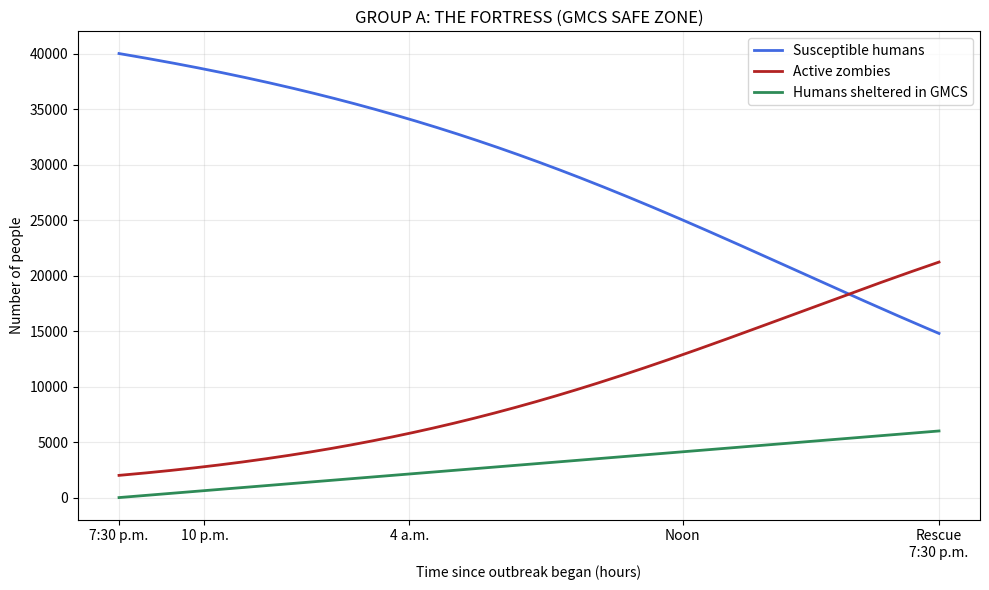
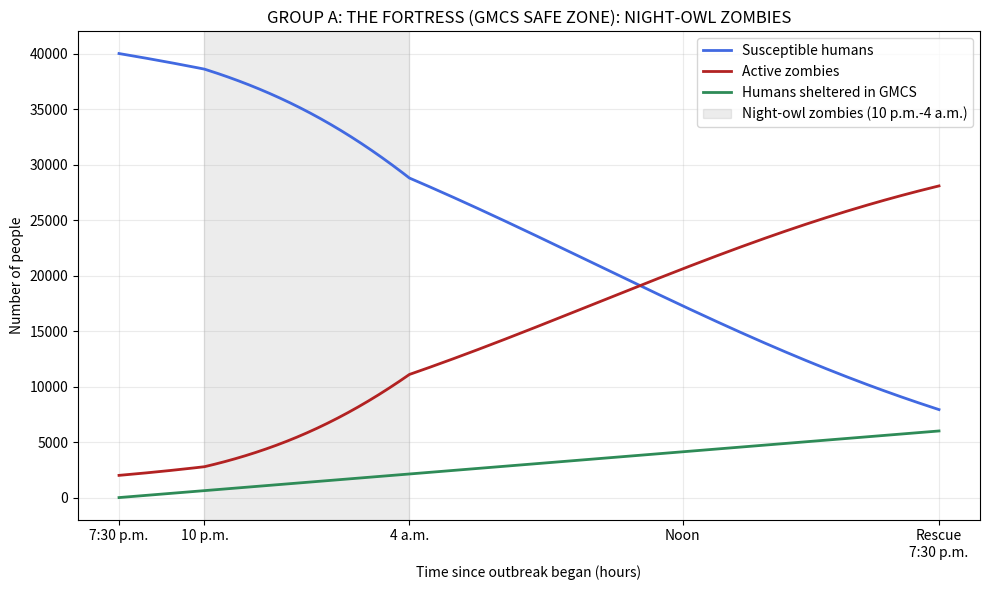

Reproduce these figures in Python, in order.
# ==============================================================================
# 1. SETUP AND INTRODUCTION
# ==============================================================================
# GROUP A: THE FORTRESS (GMCS SAFE ZONE)
# Outbreak: 7:30 p.m. tonight. Rescue: 7:30 p.m. tomorrow (24 hours).
# Fictional population: 40,000 susceptible students and 2,000 zombies.
# All rates, resources, and GMCS capacity are invented game assumptions.
import numpy as np
from scipy.integrate import odeint
import matplotlib.pyplot as plt

print("Libraries imported successfully!")


# ==============================================================================
# 2. PART 1: DEFINE THE MODEL EQUATIONS
# ==============================================================================
# S: humans outside; I: active zombies; H: humans safe in GMCS.
def zombie_model(y, t, N, beta_day, nighttime_bonus,
                 entry_rate, capacity, response_time):
    """Return compartment rates (people/hour); t is hours since the 7:30 p.m. outbreak.

    response_time = 1 hour provides a maximum per-person transition rate.
    Capped rates slow smoothly in cumulative counts near an empty compartment.
    """
    S, I, H = y
    beta = beta_day
    if nighttime_bonus and 2.5 <= t < 8.5:
        beta = 2 * beta_day
    new_infections = beta * S * I / N
    # At most 500/hour; slow near full capacity or when few humans remain.
    admissions = min(entry_rate, max(capacity - H, 0) / response_time,
                     max(S, 0) / response_time)
    dS_dt = -new_infections - admissions
    dI_dt = new_infections
    dH_dt = admissions
    return dS_dt, dI_dt, dH_dt

print("Scenario model function defined.")


# ==============================================================================
# 3. PART 2: SET PARAMETERS AND RUN THE SIMULATION
# ==============================================================================
# --- 3.1 Population, initial conditions, and time units ---
N = 42000
S0, I0 = 40000, 2000
# All times and rates below use HOURS, not days.



######################################################################################################
# --- 3.2 CHANGE THIS ONE NUMBER ---
# You have 4 Survival Squads. How many go to prevention?
prevention_points = 2         # Try 0, 1, 2, 3, and 4.
######################################################################################################
# Don't change anything below this line.


nighttime_bonus = False       # Leave as False for now.
response_points = 4 - prevention_points   # The rest go on your mission.
beta_day = 0.12 + 0.23 * (0.30 ** prevention_points)
response_time = 1.0           # Hours; keep fixed for this activity.
H0 = 0
y0 = S0, I0, H0
capacity = 10000
entry_rate = 125 * response_points  # Students/hour; maximum 500.

# --- 3.3 Time grid: 7:30 p.m. to 7:30 p.m. tomorrow, with output every 0.1 hour ---
t = np.linspace(0, 24, 241)

# --- 3.4 Solve the differential equations (supplied code) ---
# odeint chooses internal steps; t controls the returned output times.
# A small maximum internal step resolves the nighttime switches reliably.
print("\n--- Running the simulation ---")
solution = odeint(zombie_model, y0, t,
                   args=(N, beta_day, nighttime_bonus,
                         entry_rate, capacity, response_time),
                   rtol=1e-8, atol=1e-7, hmax=0.05, mxstep=10000)
S, I, H = solution.T
print("--- Simulation complete ---")


# ==============================================================================
# 4. PART 3: VISUALIZE THE OUTBREAK
# ==============================================================================
plt.figure(figsize=(10, 6))
plt.plot(t, S, color="royalblue", linewidth=2, label="Susceptible humans")
plt.plot(t, I, color="firebrick", linewidth=2, label="Active zombies")
plt.plot(t, H, color="seagreen", linewidth=2, label="Humans sheltered in GMCS")
if nighttime_bonus:
    plt.axvspan(2.5, 8.5, color="gray", alpha=0.15, label="Night-owl zombies (10 p.m.-4 a.m.)")
plt.xticks([0, 2.5, 8.5, 16.5, 24], ["7:30 p.m.", "10 p.m.", "4 a.m.", "Noon", "Rescue\n7:30 p.m."])
plt.xlabel("Time since outbreak began (hours)")
plt.ylabel("Number of people")
plt.title("GROUP A: THE FORTRESS (GMCS SAFE ZONE)")
plt.legend()
plt.grid(alpha=0.25)
plt.tight_layout()
plt.show()


# ==============================================================================
# 5. PART 4: REPORT YOUR RESULTS
# ==============================================================================
survivors = S[-1] + H[-1]
survivor_percent = 100 * survivors / 40000
peak_index = np.argmax(I)
peak_hour = t[peak_index]      # Use the TIME, not the array index.
print(f"\nHuman survivors at rescue: {survivors:,.0f}")
print(f"Survivor percentage: {survivor_percent:.1f}%")
print(f"Active zombies at rescue: {I[-1]:,.0f}")
print(f"Peak active zombies WITHIN these 24 hours: {I[peak_index]:,.0f}")
print(f"That peak occurs {peak_hour:.1f} hours after the 7:30 p.m. outbreak.")
# This is a grid-based peak within the rescue horizon, not an all-time peak.
print(f"Humans sheltered in GMCS: {H[-1]:,.0f}")


# ==============================================================================
# 6. YOUR TEAM CHALLENGE
# ==============================================================================
# Run prevention_points = 0, 1, 2, 3, 4 and record all five survivor counts.
# You always have exactly 4 squads. Which split saves the most students?
# Use your graph to explain why, and name one way the model is unrealistic.
# When your table is full, tell the host your best plan, then STOP.


# ==============================================================================
# 7. NIGHT TWIST: NIGHT-OWL ZOMBIES
# ==============================================================================
# Run the boxes above first: this box reuses the model defined there.
# --- 7.1 Population, initial conditions, and time units ---
N = 42000
S0, I0 = 40000, 2000
# All times and rates below use HOURS, not days.



######################################################################################################
# --- 7.2 CHANGE THIS ONE NUMBER ---
# You have 4 Survival Squads. How many go to prevention?
prevention_points = 2         # Try 0, 1, 2, 3, and 4.
######################################################################################################
# Don't change anything below this line.


nighttime_bonus = True        # Night-owl zombies are ON in this box.
response_points = 4 - prevention_points   # The rest go on your mission.
beta_day = 0.12 + 0.23 * (0.30 ** prevention_points)
response_time = 1.0           # Hours; keep fixed for this activity.
H0 = 0
y0 = S0, I0, H0
capacity = 10000
entry_rate = 125 * response_points  # Students/hour; maximum 500.

# --- 7.3 Time grid: 7:30 p.m. to 7:30 p.m. tomorrow, with output every 0.1 hour ---
t = np.linspace(0, 24, 241)

# --- 7.4 Solve the differential equations (supplied code) ---
# odeint chooses internal steps; t controls the returned output times.
# A small maximum internal step resolves the nighttime switches reliably.
print("\n--- Running the simulation ---")
solution = odeint(zombie_model, y0, t,
                   args=(N, beta_day, nighttime_bonus,
                         entry_rate, capacity, response_time),
                   rtol=1e-8, atol=1e-7, hmax=0.05, mxstep=10000)
S, I, H = solution.T
print("--- Simulation complete ---")

plt.figure(figsize=(10, 6))
plt.plot(t, S, color="royalblue", linewidth=2, label="Susceptible humans")
plt.plot(t, I, color="firebrick", linewidth=2, label="Active zombies")
plt.plot(t, H, color="seagreen", linewidth=2, label="Humans sheltered in GMCS")
if nighttime_bonus:
    plt.axvspan(2.5, 8.5, color="gray", alpha=0.15, label="Night-owl zombies (10 p.m.-4 a.m.)")
plt.xticks([0, 2.5, 8.5, 16.5, 24], ["7:30 p.m.", "10 p.m.", "4 a.m.", "Noon", "Rescue\n7:30 p.m."])
plt.xlabel("Time since outbreak began (hours)")
plt.ylabel("Number of people")
plt.title("GROUP A: THE FORTRESS (GMCS SAFE ZONE): NIGHT-OWL ZOMBIES")
plt.legend()
plt.grid(alpha=0.25)
plt.tight_layout()
plt.show()

survivors = S[-1] + H[-1]
survivor_percent = 100 * survivors / 40000
peak_index = np.argmax(I)
peak_hour = t[peak_index]      # Use the TIME, not the array index.
print(f"\nHuman survivors at rescue: {survivors:,.0f}")
print(f"Survivor percentage: {survivor_percent:.1f}%")
print(f"Active zombies at rescue: {I[-1]:,.0f}")
print(f"Peak active zombies WITHIN these 24 hours: {I[peak_index]:,.0f}")
print(f"That peak occurs {peak_hour:.1f} hours after the 7:30 p.m. outbreak.")
# This is a grid-based peak within the rescue horizon, not an all-time peak.
print(f"Humans sheltered in GMCS: {H[-1]:,.0f}")
